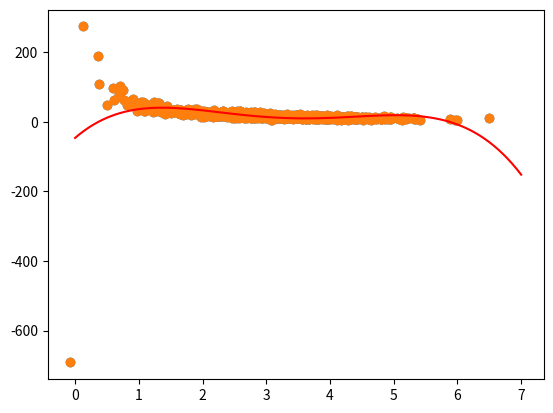

The script that saved this image:
import numpy as np

import matplotlib.pyplot as plt


pageSpeeds = np.random.normal(3.0, 1.0, 1000)

purchaseAmount = np.random.normal(50.0, 10.0, 1000) / pageSpeeds

plt.scatter(pageSpeeds, purchaseAmount)

# fit the data using 4th degree polynomial
x = np.array(pageSpeeds)
y = np.array(purchaseAmount)

p4 = np.poly1d(np.polyfit(x, y, 4))

xp = np.linspace(0, 7, 100)
plt.scatter(x, y)
plt.plot(xp, p4(xp), c="r")
plt.show()
